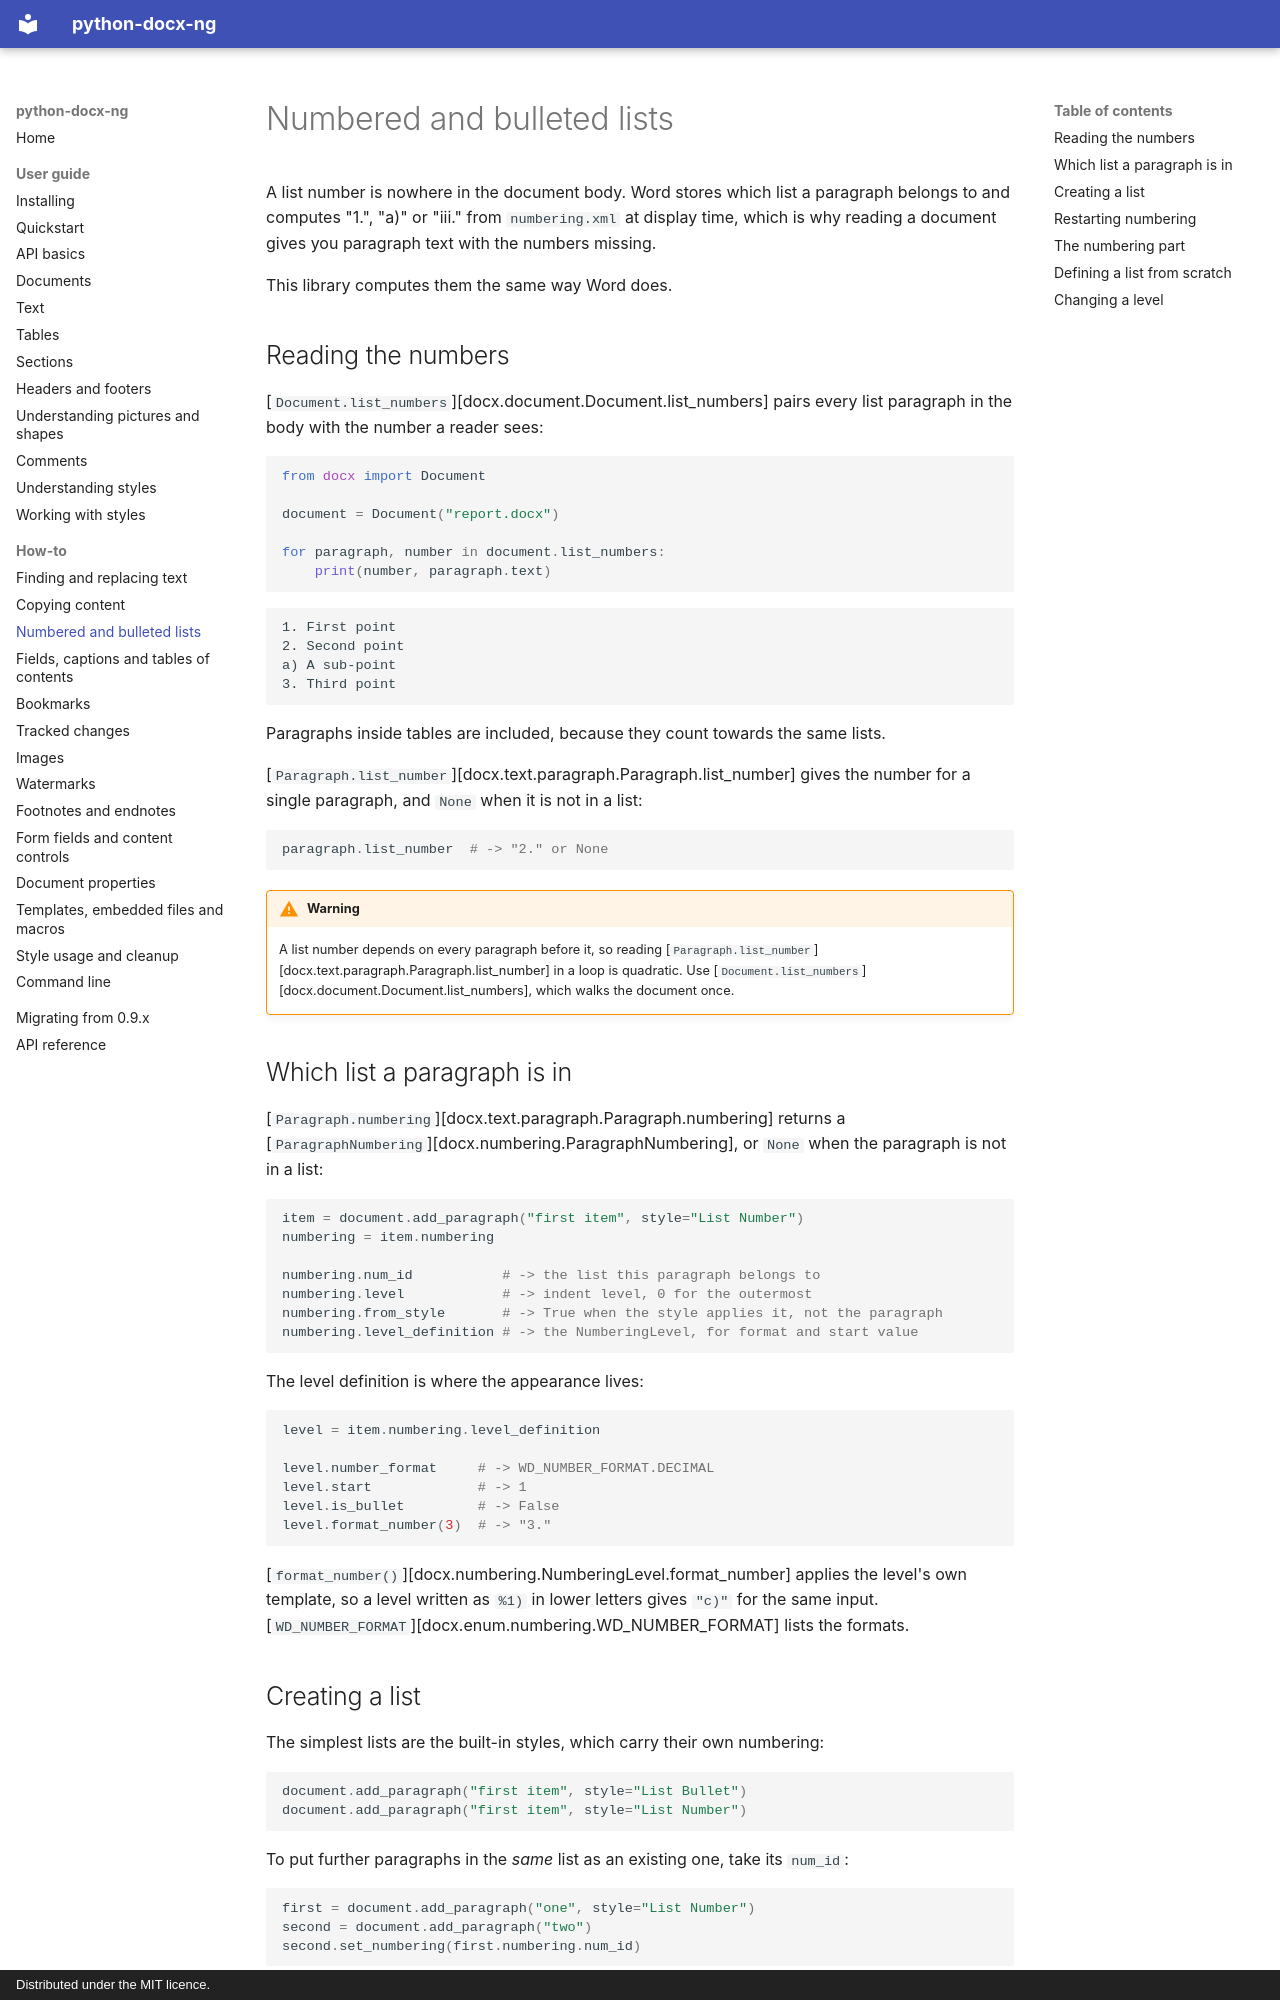

repository: toxicphreAK/python-docx-ng · page: user/numbering/index.html · generator: mkdocs · copyright: Distributed under the MIT licence.

# Numbered and bulleted lists

A list number is nowhere in the document body. Word stores which list a paragraph belongs
to and computes "1.", "a)" or "iii." from `numbering.xml` at display time, which is why
reading a document gives you paragraph text with the numbers missing.

This library computes them the same way Word does.

## Reading the numbers

[`Document.list_numbers`][docx.document.Document.list_numbers] pairs every list paragraph
in the body with the number a reader sees:

```python
from docx import Document

document = Document("report.docx")

for paragraph, number in document.list_numbers:
    print(number, paragraph.text)
```

```text
1. First point
2. Second point
a) A sub-point
3. Third point
```

Paragraphs inside tables are included, because they count towards the same lists.

[`Paragraph.list_number`][docx.text.paragraph.Paragraph.list_number] gives the number for
a single paragraph, and `None` when it is not in a list:

```python
paragraph.list_number  # -> "2." or None
```

!!! warning

    A list number depends on every paragraph before it, so reading
    [`Paragraph.list_number`][docx.text.paragraph.Paragraph.list_number] in a loop is
    quadratic. Use [`Document.list_numbers`][docx.document.Document.list_numbers], which
    walks the document once.

## Which list a paragraph is in

[`Paragraph.numbering`][docx.text.paragraph.Paragraph.numbering] returns a
[`ParagraphNumbering`][docx.numbering.ParagraphNumbering], or `None` when the paragraph
is not in a list:

```python
item = document.add_paragraph("first item", style="List Number")
numbering = item.numbering

numbering.num_id           # -> the list this paragraph belongs to
numbering.level            # -> indent level, 0 for the outermost
numbering.from_style       # -> True when the style applies it, not the paragraph
numbering.level_definition # -> the NumberingLevel, for format and start value
```

The level definition is where the appearance lives:

```python
level = item.numbering.level_definition

level.number_format     # -> WD_NUMBER_FORMAT.DECIMAL
level.start             # -> 1
level.is_bullet         # -> False
level.format_number(3)  # -> "3."
```

[`format_number()`][docx.numbering.NumberingLevel.format_number] applies the level's own
template, so a level written as `%1)` in lower letters gives `"c)"` for the same input.
[`WD_NUMBER_FORMAT`][docx.enum.numbering.WD_NUMBER_FORMAT] lists the formats.
